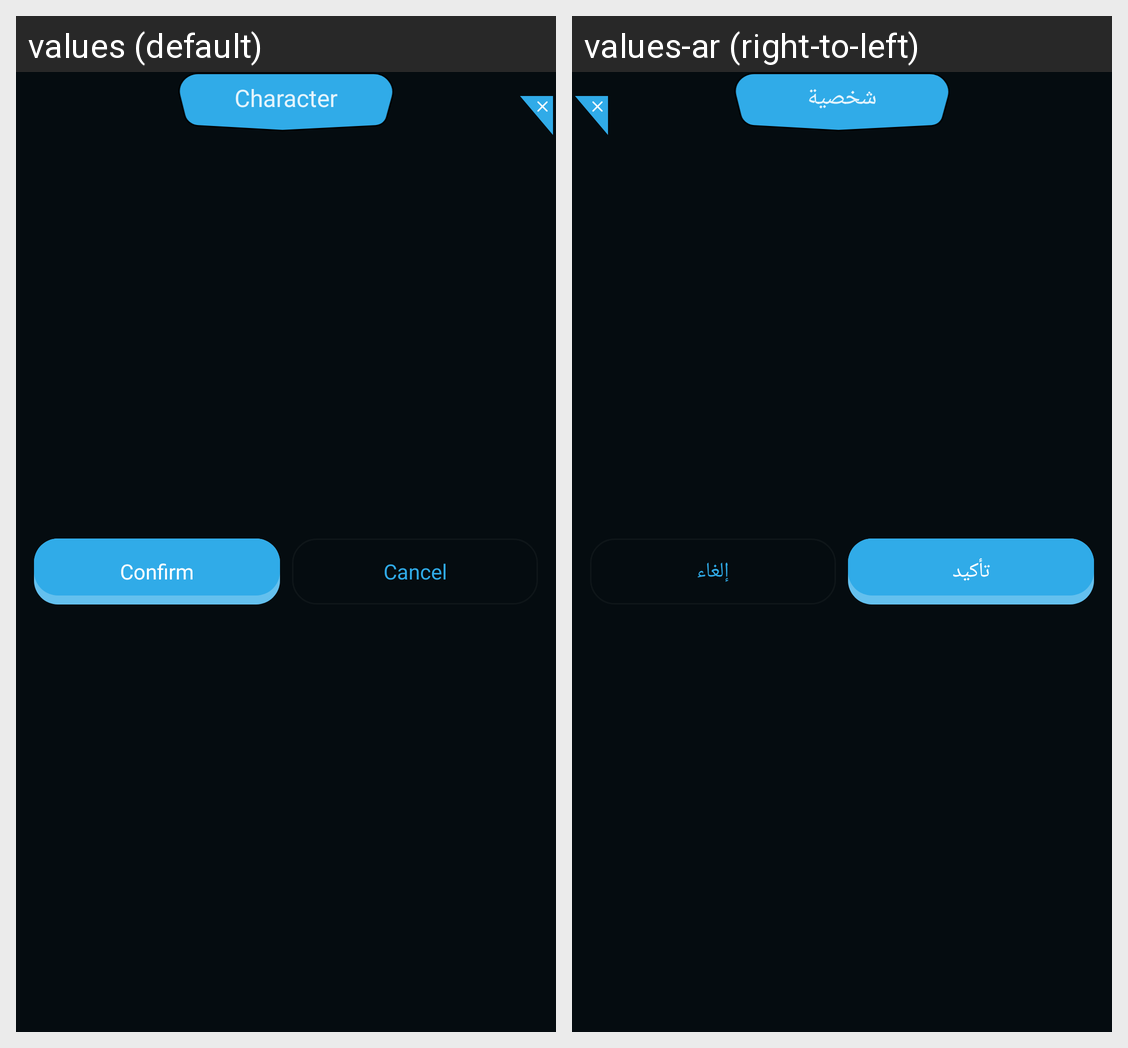

The Android screen above is rendered under two locales of the same app. Produce the string resources it draws, with the default and per-locale values.
Android screen res/layout/dialog_characters.xml rendered under 2 locales, left to right: values (default), values-ar (right-to-left). Device: Nexus 5 (rendered at 1080×1920; each locale shown at half size, 540×960, under a caption strip naming it); theme Theme.Qurio.Starter.
Strings drawn on this screen, with the default value and each locale's value (text and hints the layout hard-codes, and strings that could not be matched under every locale, appear in the picture but are not listed):

character
  values: Character
  values-ar: شخصية

confirm
  values: Confirm
  values-ar: تأكيد

cancel
  values: Cancel
  values-ar: إلغاء
